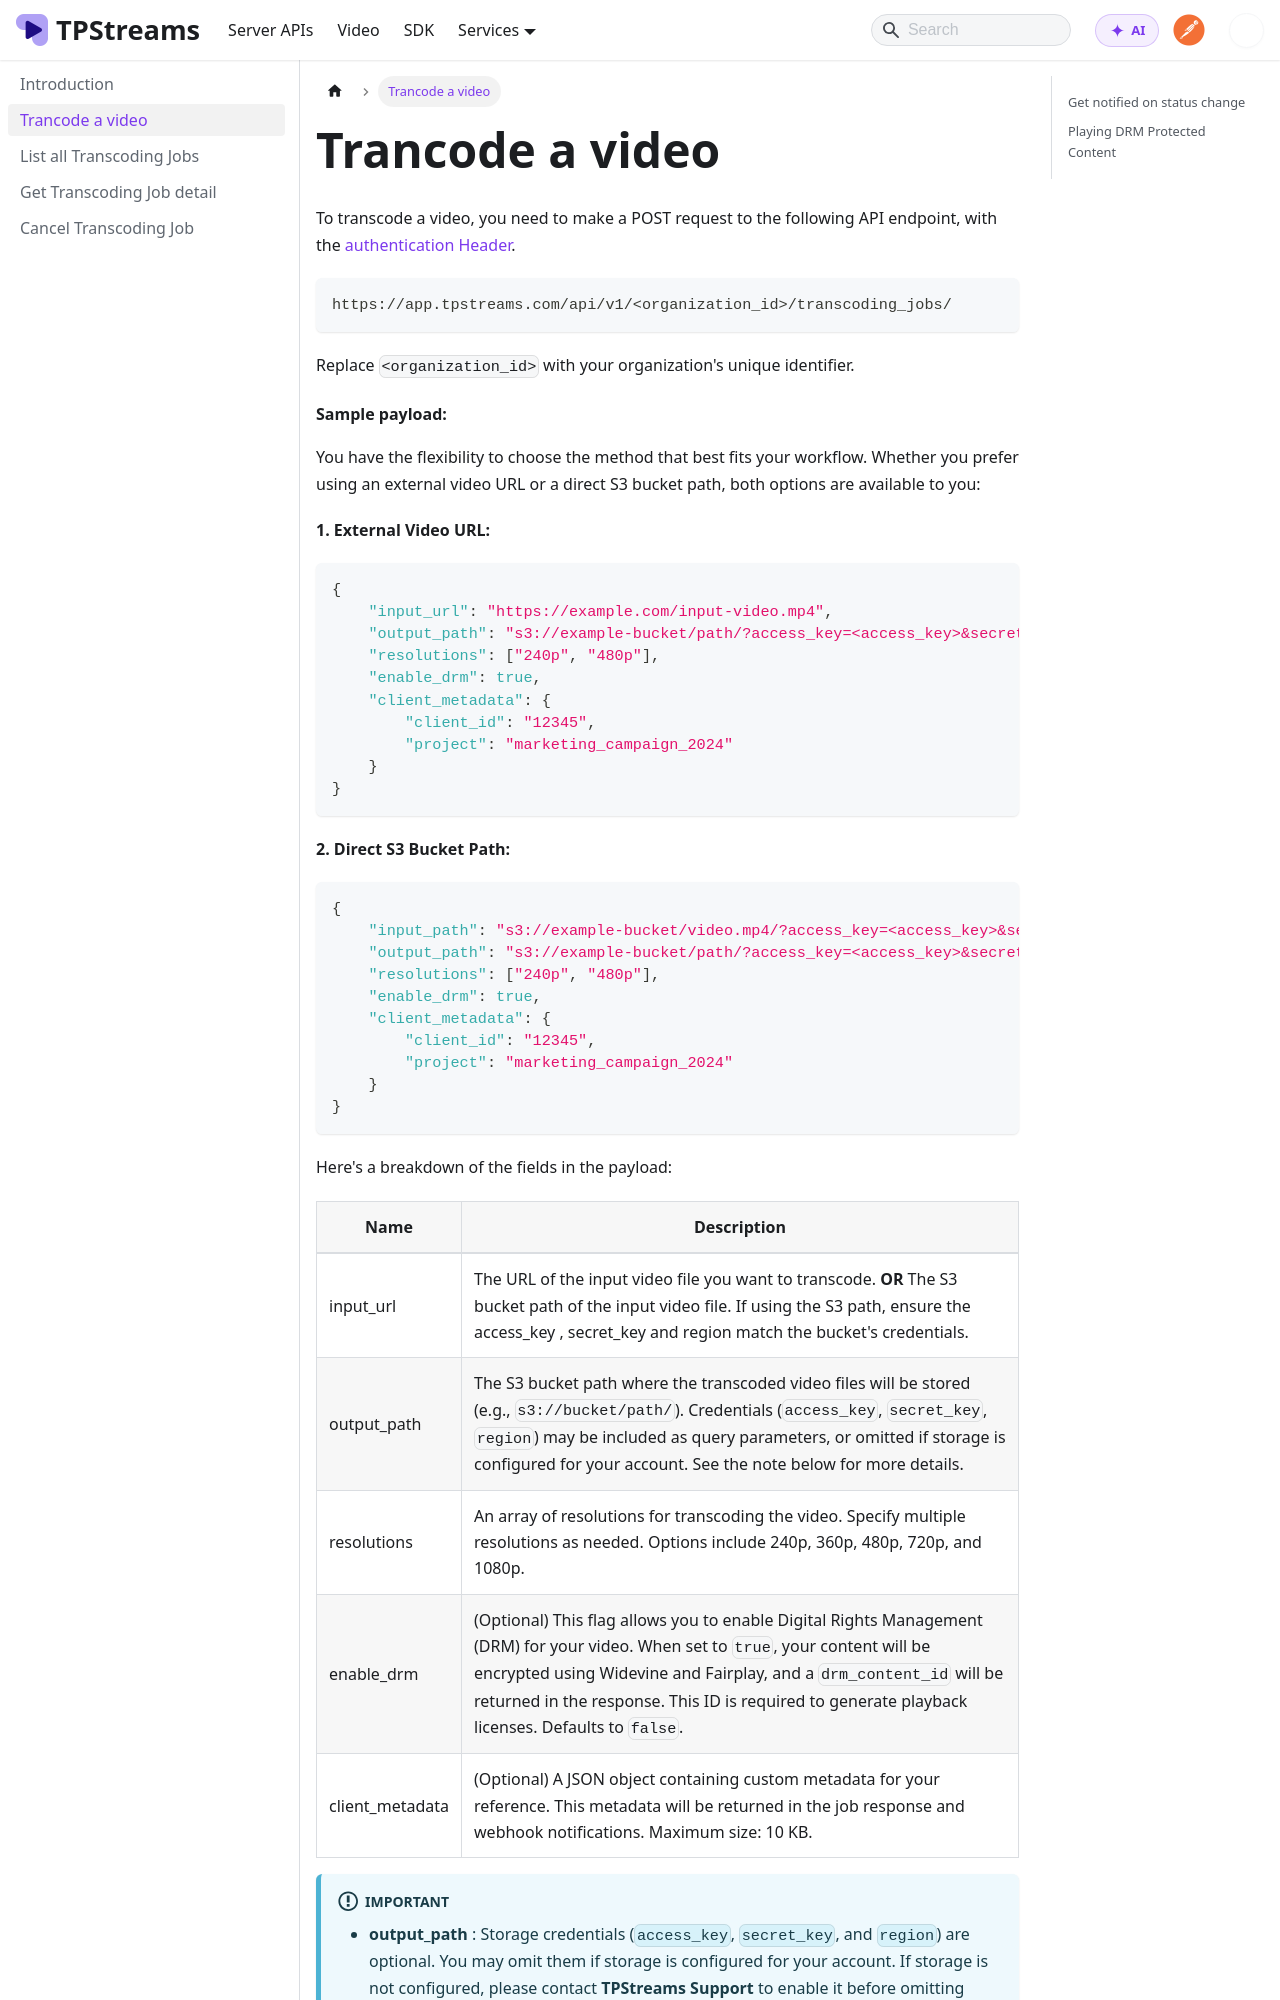

repository: testpress/streams-docs · page: docs/transcoding-service/transcode-a-video/index.html · generator: docusaurus

---
sidebar_position: 2
---
# Trancode a video

To transcode a video, you need to make a POST request to the following API endpoint, with the [authentication Header](../server-api/authentication.md).

```bash
https://app.tpstreams.com/api/v1/<organization_id>/transcoding_jobs/
```
Replace `<organization_id>` with your organization's unique identifier.
